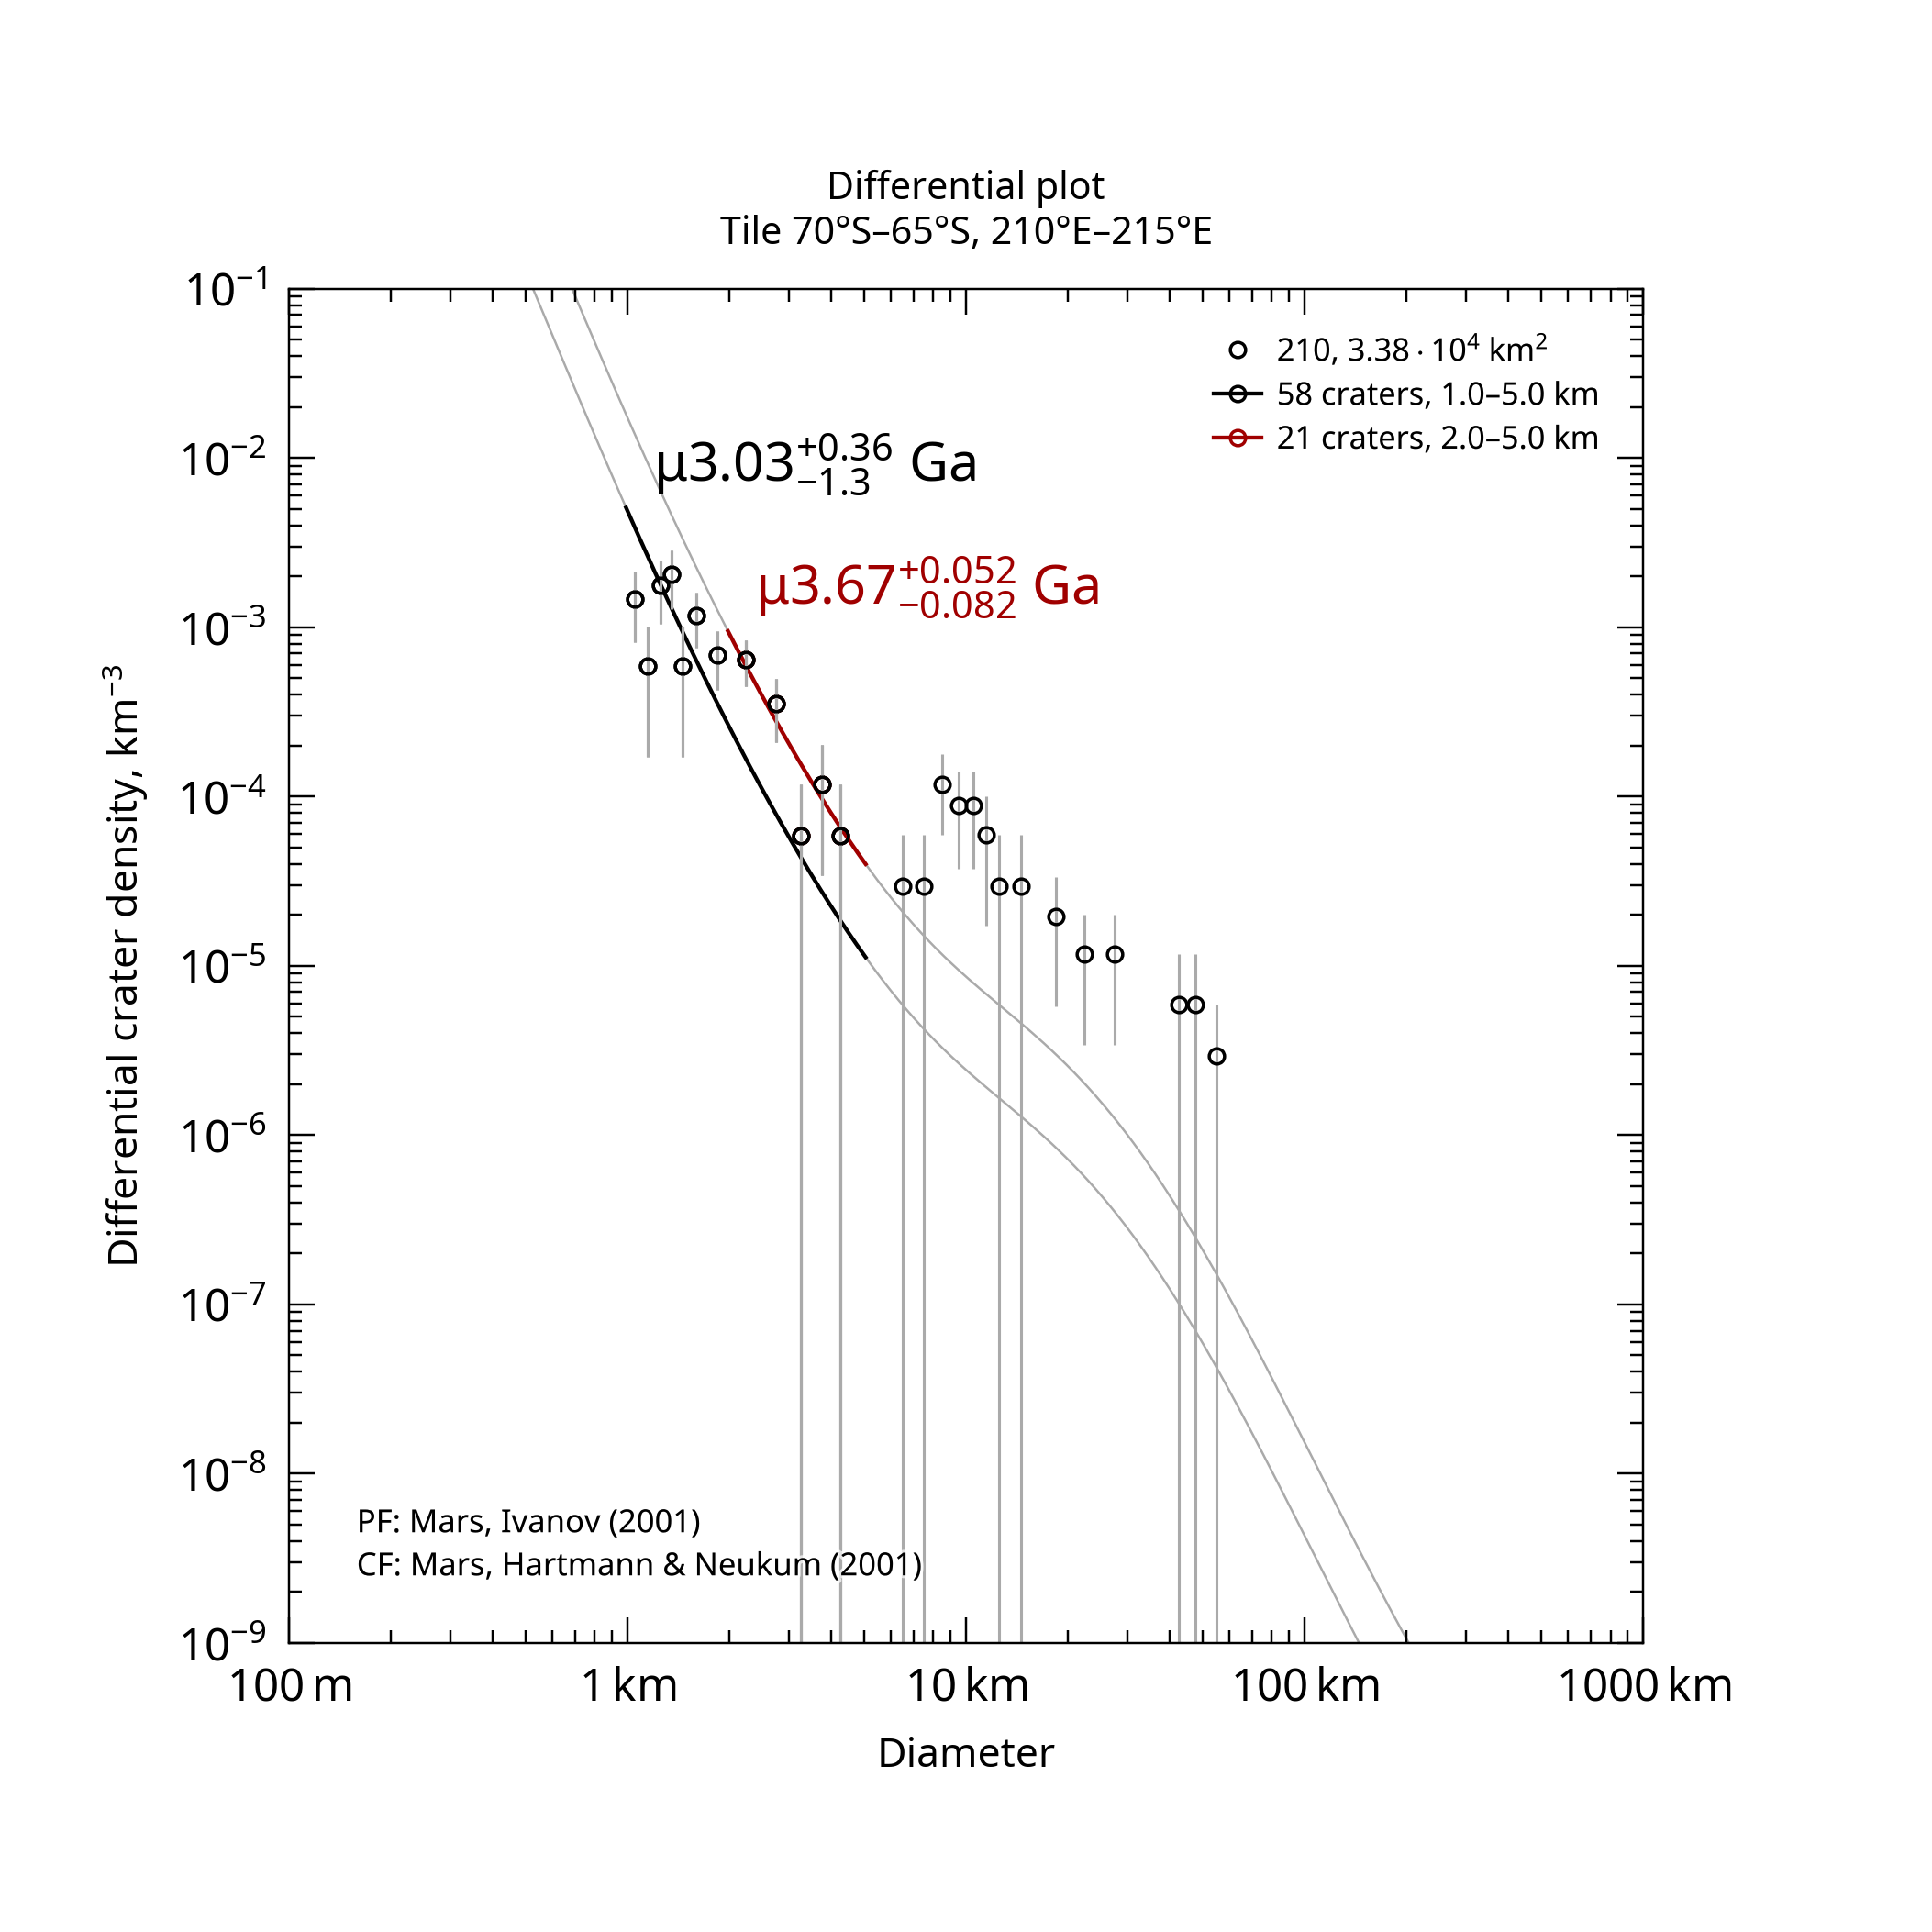

The data file committed next to this chart (first rows):
, , , , , , , , , , , , , , , , , , , , Formatted values [paste MathML into Word…
, , , , , , , , , , , , , , , , , , , , , MathML, , Latex
Name, Area, Binning, d_min, d_max, Method, Resurf, N, N_event, Age, Age-, Age+, a0, a0-, a0+, N(1), N(1)-, N(1)+, Source, , Range, Age, N(1), Age
210, 33850, pseudo-log, 1, 5, d-fit, 0, 58.0, 58, 3.03, 1.75, 3.4, -2.818, -3.07, -2.66, 1.52e-03, 8.52e-04, 2.19e-03, tiles_scc/tile_lat-70_lon+210.scc, , 1.0–5.0 km, <math xmlns="http://www.w3.org/1998/Math…, <math xmlns="http://www.w3.org/1998/Math…, $\mu3.03^{+0.36}_{-1.3}$ Ga
210, 33850, pseudo-log, 2, 5, d-fit, 0, 21.0, 21, 3.67, 3.59, 3.72, -2.267, -2.421, -2.154, 5.40e-03, 3.79e-03, 7.01e-03, tiles_scc/tile_lat-70_lon+210.scc, , 2.0–5.0 km, <math xmlns="http://www.w3.org/1998/Math…, <math xmlns="http://www.w3.org/1998/Math…, $\mu3.67^{+0.052}_{-0.082}$ Ga
